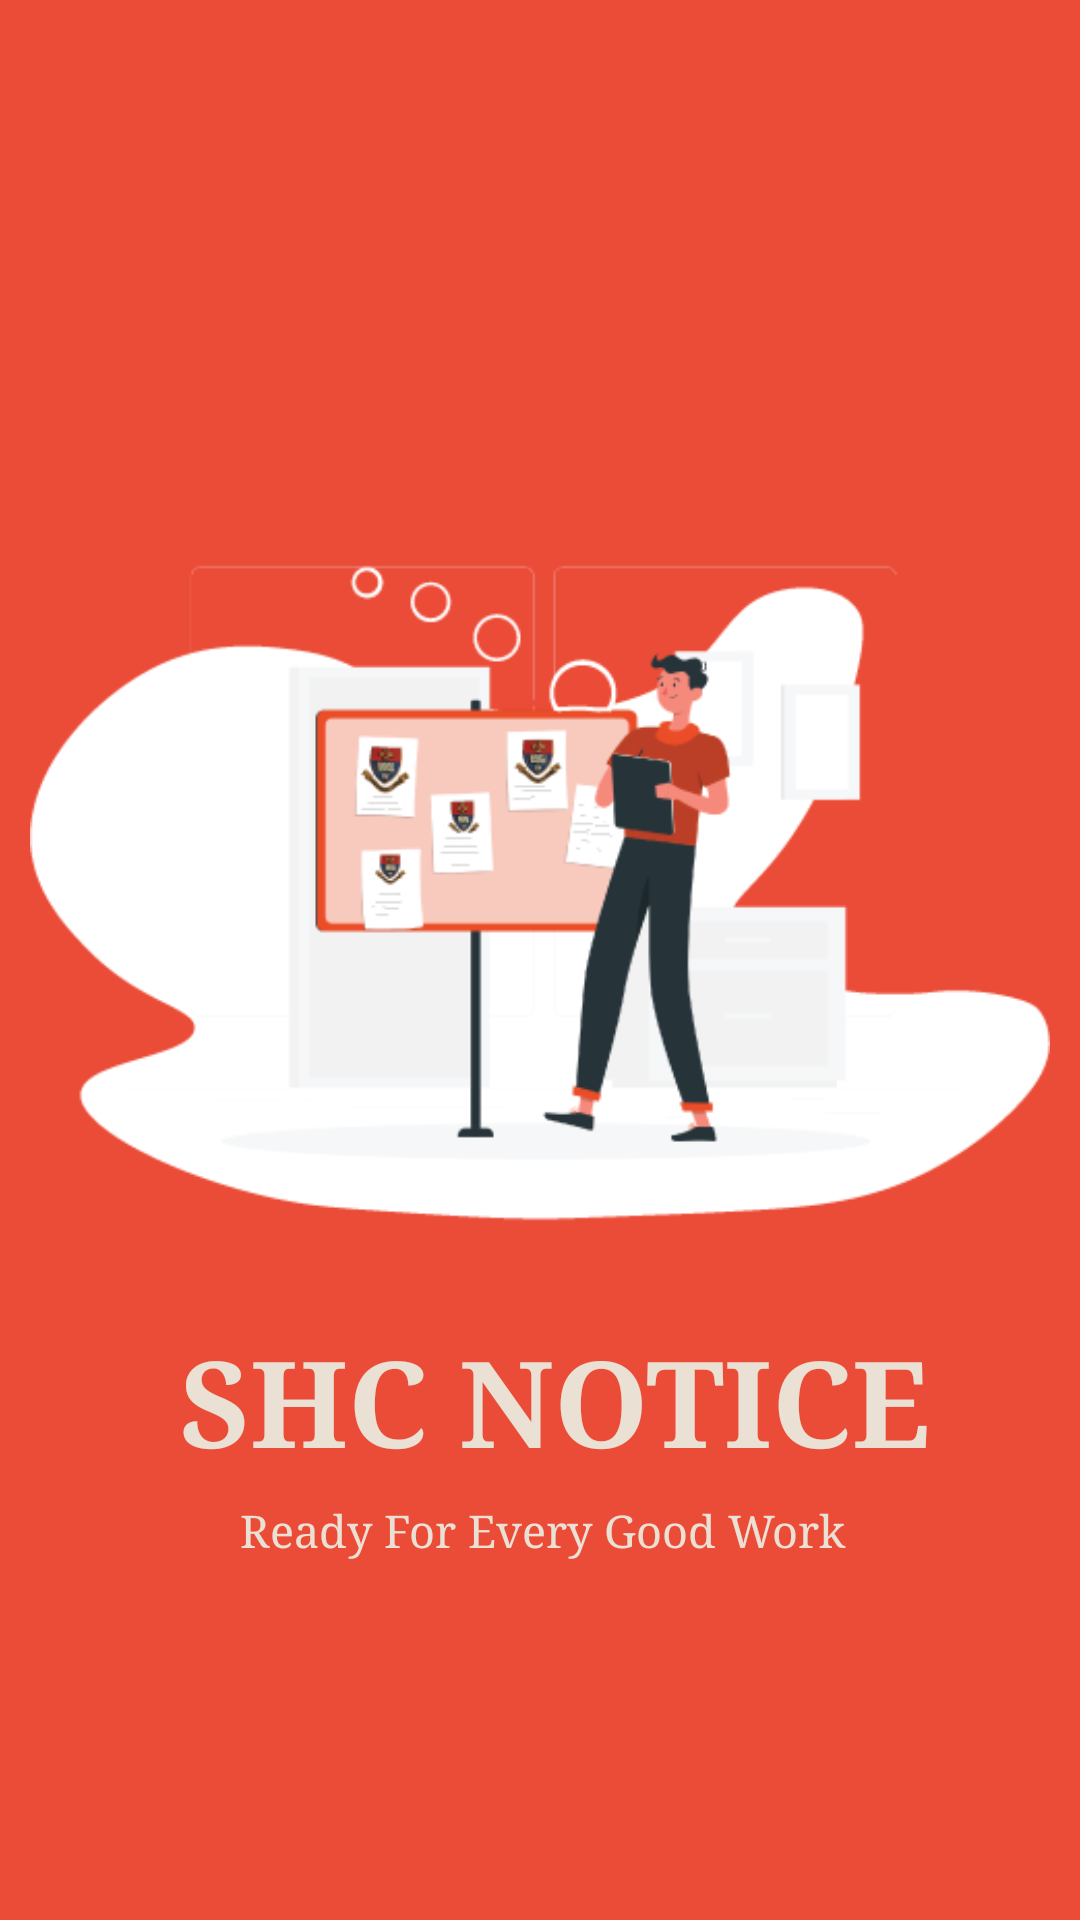

Write the Android layout XML for this screen, with the resource values it uses.
<!-- AndroidManifest.xml: application theme Theme.Shc_Notice -->
<!-- res/layout/activity_main.xml -->
<?xml version="1.0" encoding="utf-8"?>
<RelativeLayout xmlns:android="http://schemas.android.com/apk/res/android"
    xmlns:app="http://schemas.android.com/apk/res-auto"
    xmlns:tools="http://schemas.android.com/tools"
    android:layout_width="match_parent"
    android:layout_height="match_parent"
    android:background="@color/red_orange"
    tools:context=".MainActivity">

        <ImageView
            android:id="@+id/imageView"

        android:layout_width="match_parent"
        android:layout_height="wrap_content"
        android:layout_marginLeft="10dp"
        android:layout_marginRight="10dp"
        android:layout_marginTop="100dp"
        android:transitionName="logo_image"
        android:src="@drawable/animifinal1"

        />

        <TextView
            android:id="@+id/textView"
            android:layout_width="wrap_content"
            android:layout_height="wrap_content"
            android:layout_marginLeft="60dp"
            android:layout_marginTop="440dp"
            android:text="SHC NOTICE"
            android:textStyle="bold"
            android:transitionName="logo_text"
            android:fontFamily="times new roman"
            android:textColor="@color/warm_light"
            android:textSize="40sp" />

        <TextView
            android:id="@+id/textView2"
            android:layout_width="wrap_content"
            android:layout_height="wrap_content"
            android:layout_marginLeft="80dp"
            android:layout_marginTop="500dp"
            android:fontFamily="times new roman"
            android:text="Ready For Every Good Work"
            android:textColor="@color/warm_light"
            android:textSize="15dp" />



</RelativeLayout>
<!-- resources referenced by this layout -->
<resources>
  <color name="red_orange">#EB4C37</color>
  <color name="warm_light">#EAE0D4</color>
  <!-- drawable animifinal1: png bitmap (drawable, 25706 bytes) -->
  <style name="Theme.Shc_Notice" parent="Theme.MaterialComponents.DayNight.NoActionBar">
          
          <item name="colorPrimary">@color/red_orange</item>
          <item name="colorPrimaryVariant">@color/red_orange</item>
          <item name="colorOnPrimary">@color/white</item>
          
          <item name="colorSecondary">@color/teal_200</item>
          <item name="colorSecondaryVariant">@color/teal_700</item>
          <item name="colorOnSecondary">@color/black</item>
          
          
          <item name="android:textColorHint">@color/red_orange</item>
          <item name="android:statusBarColor">@color/red_orange</item>
          
      </style>
  <color name="white">#FFFFFFFF</color>
  <color name="teal_200">#EB4C37</color>
  <color name="teal_700">#FF018786</color>
  <color name="black">#FF000000</color>
</resources>
